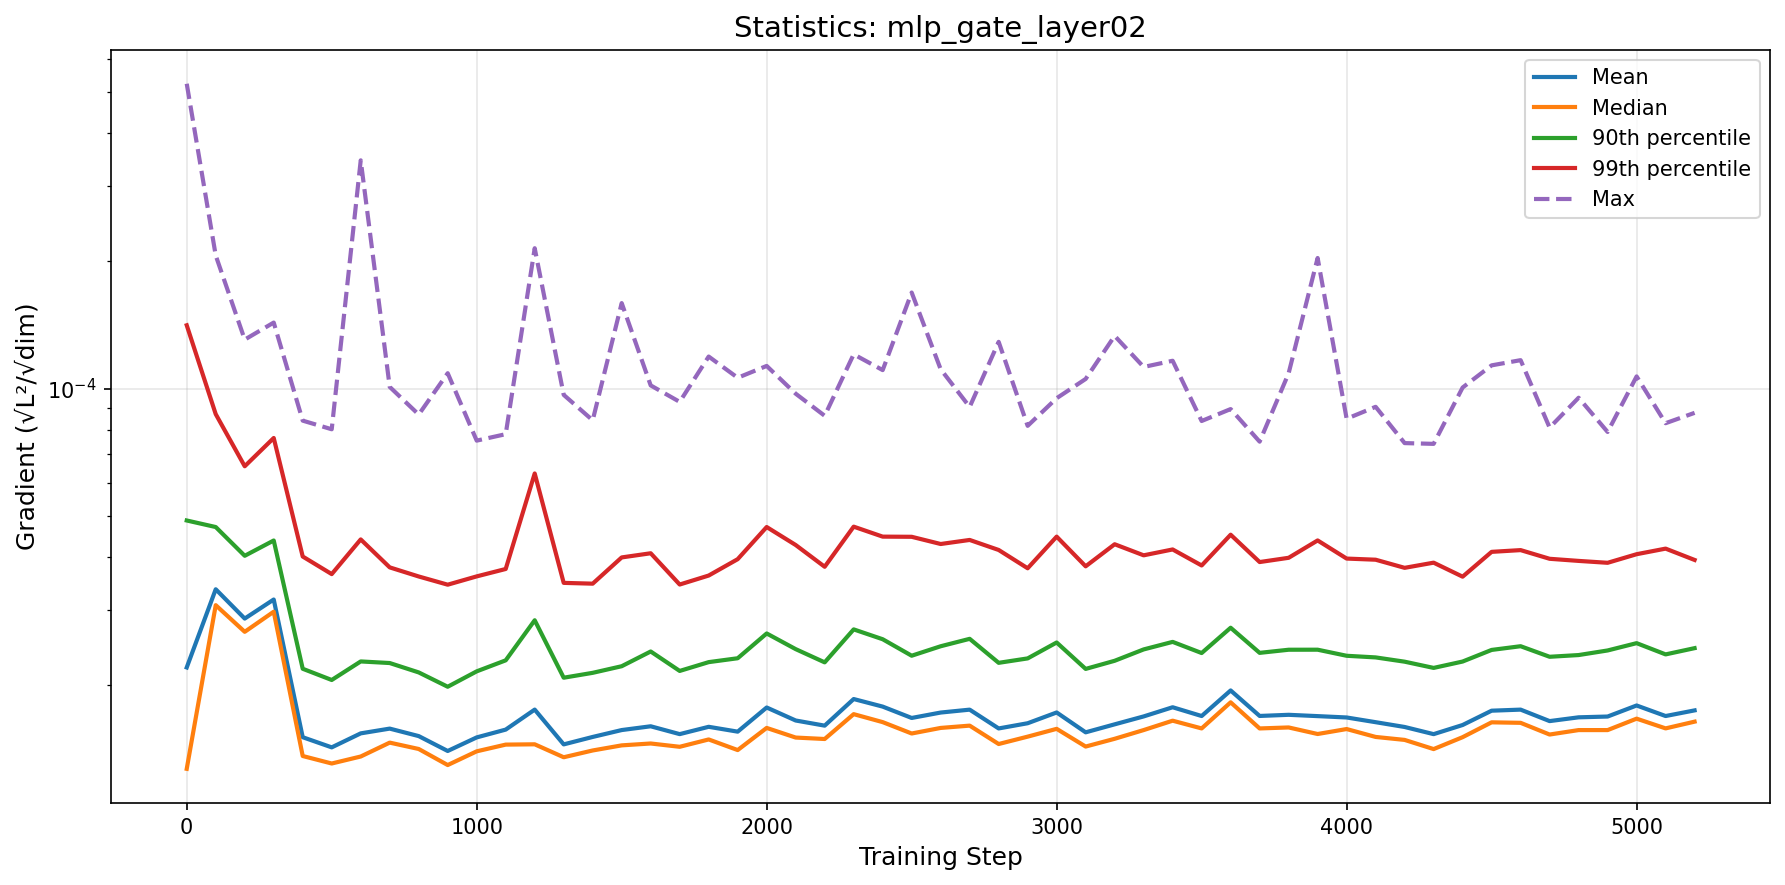

Data behind this chart, as committed beside it:
step, mean, median, p90, p99, max
0, 2.198865019592252e-05, 1.2679855444730492e-05, 4.885451744485181e-05, 0.000141, 0.0005237
100, 3.362628054871589e-05, 3.0841878469800577e-05, 4.714615970442537e-05, 8.704490683157926e-05, 0.000206
200, 2.8676335109074402e-05, 2.668578872544458e-05, 4.032887554785702e-05, 6.558174754900387e-05, 0.0001305
300, 3.18057002209122e-05, 2.97674841931439e-05, 4.382392253319267e-05, 7.646558384294619e-05, 0.0001431
400, 1.5055349206053623e-05, 1.3594050869869534e-05, 2.183574360969942e-05, 4.016995051642878e-05, 8.402594539802521e-05
500, 1.4247479701473845e-05, 1.30516750687093e-05, 2.054284032055875e-05, 3.651198720035601e-05, 8.017739310162142e-05
600, 1.5372955520307952e-05, 1.3557168585975887e-05, 2.272066758450819e-05, 4.4078252904000646e-05, 0.0003455
700, 1.5775352794312807e-05, 1.4619307876273524e-05, 2.2524924679601097e-05, 3.7869214174861534e-05, 0.0001009
800, 1.514710786847629e-05, 1.412232086295262e-05, 2.1405152619990982e-05, 3.6043303734913916e-05, 8.684919885126874e-05
900, 1.397028265730165e-05, 1.2943035926582525e-05, 1.9803285613306795e-05, 3.4471173639758444e-05, 0.0001087
1000, 1.503946349557557e-05, 1.3943904832558474e-05, 2.153037585230777e-05, 3.606225189287215e-05, 7.538262434536591e-05
1100, 1.569075198552159e-05, 1.4462388207903132e-05, 2.285754853801336e-05, 3.754163422854617e-05, 7.807739166310057e-05
1200, 1.7491241623464982e-05, 1.4486285181192216e-05, 2.8414243388397153e-05, 6.30722765345126e-05, 0.0002143
1300, 1.4479970184479529e-05, 1.3502431102097034e-05, 2.0799282356165347e-05, 3.481272942735813e-05, 9.665368997957557e-05
1400, 1.5077362072624112e-05, 1.4009758615429746e-05, 2.1357918012654405e-05, 3.466377114818897e-05, 8.417093340540305e-05
1500, 1.5652063265410955e-05, 1.4403148270503152e-05, 2.2138028361951e-05, 3.9972915910766416e-05, 0.0001591
1600, 1.5976253329491303e-05, 1.4550684227288002e-05, 2.398249689576914e-05, 4.088839417818232e-05, 0.0001017
1700, 1.5310037972785107e-05, 1.4292073956312379e-05, 2.1578015548584517e-05, 3.4501936825108686e-05, 9.304232662543654e-05
1800, 1.5930670223359523e-05, 1.487382087361766e-05, 2.2635395725956184e-05, 3.622850395913697e-05, 0.000119
1900, 1.5517454388851087e-05, 1.4039901543583255e-05, 2.3118126227927858e-05, 3.959640624088933e-05, 0.0001061
2000, 1.7691634461694673e-05, 1.583459925313946e-05, 2.6449555480212436e-05, 4.7147271397989193e-05, 0.0001131
2100, 1.6485859250181534e-05, 1.5027119388832944e-05, 2.4291758927574842e-05, 4.276250892871758e-05, 9.72685738815926e-05
2200, 1.6031501292888462e-05, 1.4909686797182076e-05, 2.2606990205531472e-05, 3.799401194555682e-05, 8.627289207652211e-05
2300, 1.8524450951383715e-05, 1.706441616988741e-05, 2.704139424167805e-05, 4.7244629349734155e-05, 0.0001205
2400, 1.777861722411438e-05, 1.634143882256467e-05, 2.5633302720962088e-05, 4.475290184927871e-05, 0.0001106
2500, 1.6714843753867487e-05, 1.536202853458235e-05, 2.343757732887752e-05, 4.4712763228744705e-05, 0.0001685
2600, 1.721388173608019e-05, 1.5833603356441017e-05, 2.467367194185499e-05, 4.299545835237948e-05, 0.0001111
2700, 1.7486868608672597e-05, 1.60330964718014e-05, 2.568939398770453e-05, 4.3953820713795716e-05, 9.050829248735681e-05
2800, 1.578986073101275e-05, 1.4509490938507952e-05, 2.2549531968252266e-05, 4.162431869190181e-05, 0.0001289
2900, 1.6242486696866665e-05, 1.5102175439096754e-05, 2.3098118617781438e-05, 3.768690901779337e-05, 8.16819301689975e-05
3000, 1.722077862550233e-05, 1.5755364074721e-05, 2.518357850931352e-05, 4.47529796292656e-05, 9.49138993746601e-05
3100, 1.546022551504746e-05, 1.4310859569377499e-05, 2.181679228669964e-05, 3.8089667395979614e-05, 0.0001054
3200, 1.614583550160899e-05, 1.4926979929441586e-05, 2.2801768500357868e-05, 4.293933812732575e-05, 0.0001332
3300, 1.685468984707602e-05, 1.5650678506062832e-05, 2.425299026072025e-05, 4.043395318149123e-05, 0.0001125
3400, 1.77163102816785e-05, 1.646897362661548e-05, 2.526798216422321e-05, 4.174153349595142e-05, 0.0001163
3500, 1.6891688958079055e-05, 1.5790751604072284e-05, 2.378152494202368e-05, 3.8260688052105244e-05, 8.386294211959466e-05
3600, 1.9408298179444583e-05, 1.819601129682269e-05, 2.728295530687319e-05, 4.522119023022241e-05, 8.947592141339555e-05
3700, 1.689825679240224e-05, 1.5789547433087137e-05, 2.380410041951108e-05, 3.898167335137257e-05, 7.495292811654508e-05
3800, 1.7003462750686538e-05, 1.5875180906732567e-05, 2.4212045900640078e-05, 3.989253622421529e-05, 0.0001087
3900, 1.6882567338268696e-05, 1.5319830708904192e-05, 2.4217106147261803e-05, 4.383654610137449e-05, 0.0002032
4000, 1.6758890724429643e-05, 1.5738136426080018e-05, 2.343012729397742e-05, 3.972426478867419e-05, 8.488808816764504e-05
4100, 1.633542947202702e-05, 1.5077589068823727e-05, 2.3223444259201642e-05, 3.9479272818425646e-05, 9.057921852217987e-05
4200, 1.591575337441049e-05, 1.483660344092641e-05, 2.2690590230922678e-05, 3.777549329242901e-05, 7.437653403030708e-05
4300, 1.530845533953259e-05, 1.4115524663793622e-05, 2.1936231132713142e-05, 3.885163339873541e-05, 7.40697214496322e-05
4400, 1.6087257204682415e-05, 1.5058400549605722e-05, 2.2709454424330033e-05, 3.600453594117423e-05, 0.0001006
4500, 1.738815594036418e-05, 1.632300791243324e-05, 2.4186622067645654e-05, 4.120145662454886e-05, 0.0001135
4600, 1.7489198346619018e-05, 1.6278790099022444e-05, 2.467961403453955e-05, 4.1593546484364176e-05, 0.0001167
4700, 1.643222311600418e-05, 1.5275900295819156e-05, 2.330351071577752e-05, 3.967834702052641e-05, 8.09035191196017e-05
4800, 1.6773012650748037e-05, 1.5649852684873622e-05, 2.3522231640527024e-05, 3.9224675383593394e-05, 9.515650162938982e-05
4900, 1.6844795345436947e-05, 1.5649377928639296e-05, 2.4116095300996672e-05, 3.882356584654183e-05, 7.90118720033206e-05
5000, 1.7886946812314807e-05, 1.665163381403545e-05, 2.5093219846894496e-05, 4.0678067089174865e-05, 0.0001068
5100, 1.6891441297426835e-05, 1.579446870891843e-05, 2.36064837736194e-05, 4.1930579791369334e-05, 8.28695556265302e-05
5200, 1.7417161105931794e-05, 1.6383338333980646e-05, 2.4421802299912086e-05, 3.9427396441169545e-05, 8.766203245613724e-05
